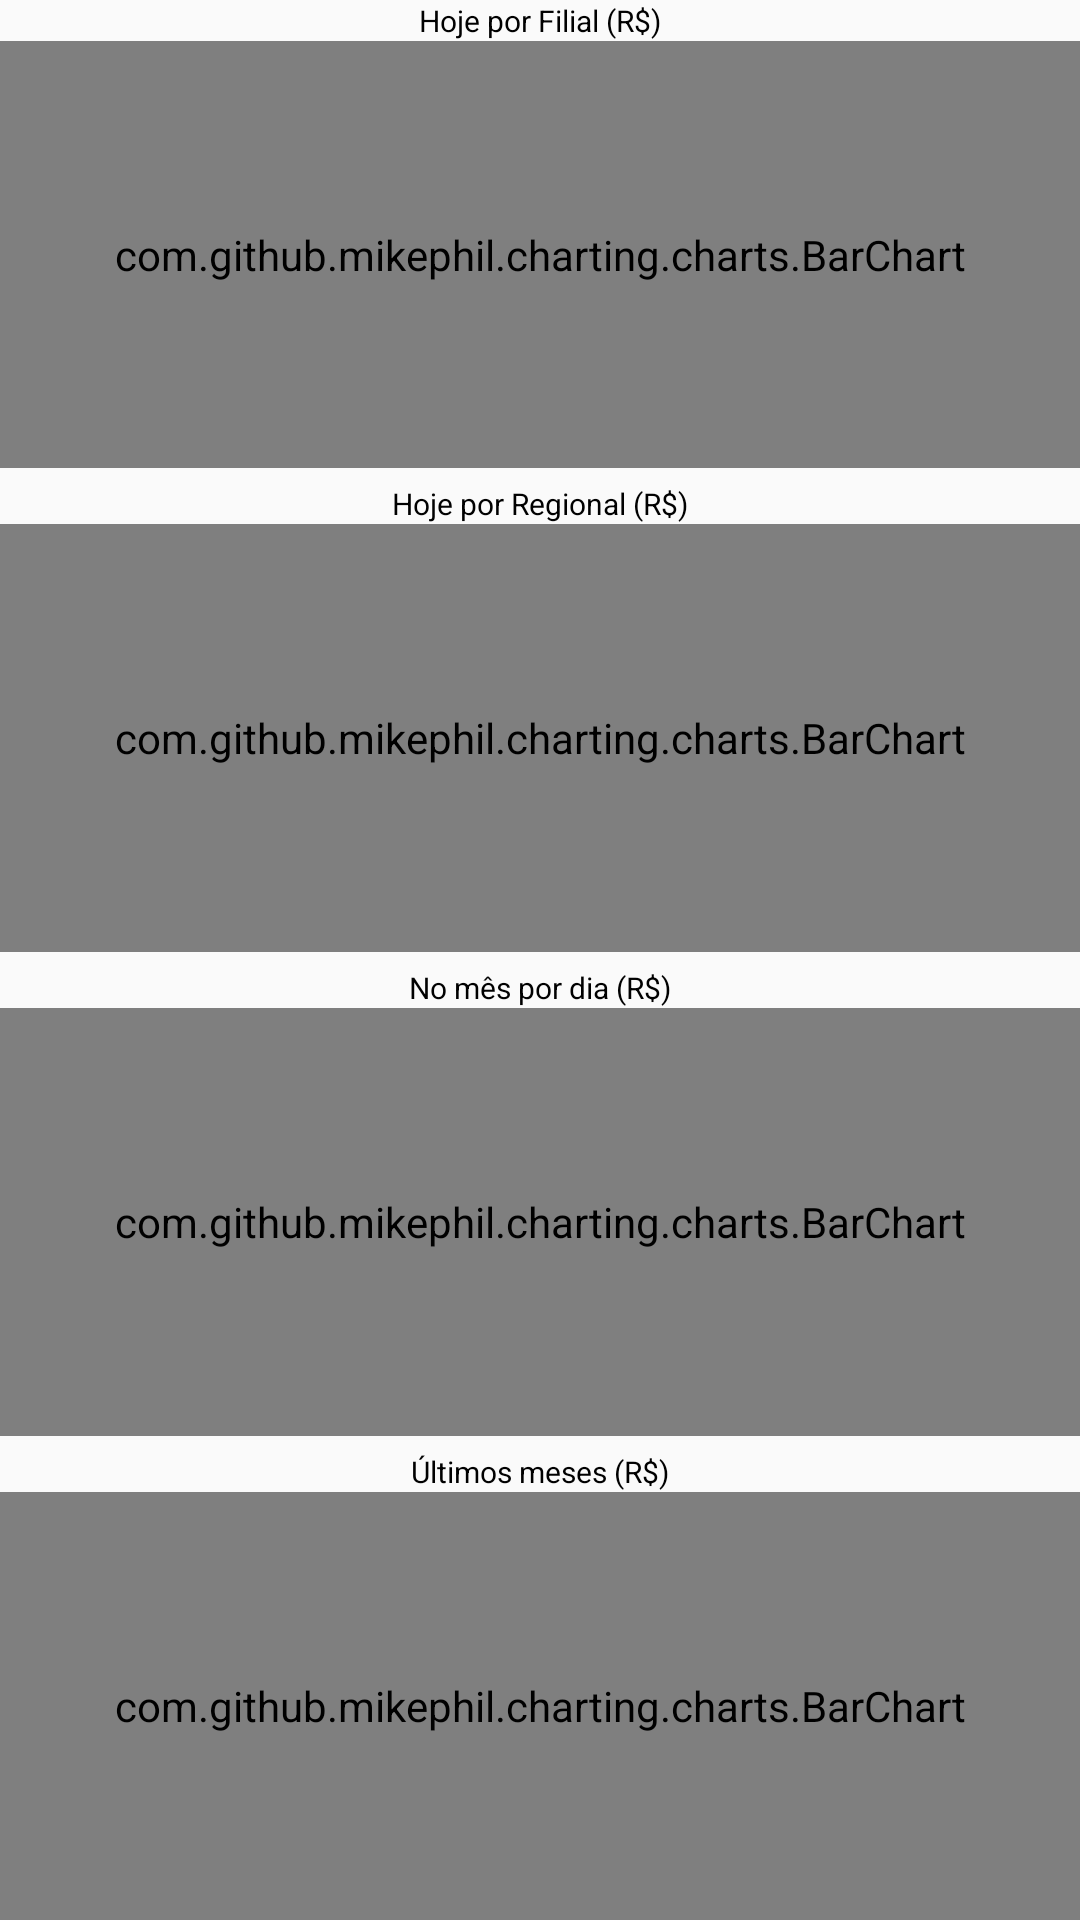

Produce the Android XML layout that renders to this screen, including the resource entries it uses.
<!-- AndroidManifest.xml: application theme AppTheme -->
<!-- res/layout/activity_graficos_desconto.xml -->
<?xml version="1.0" encoding="utf-8"?>
<LinearLayout xmlns:android="http://schemas.android.com/apk/res/android"
    android:orientation="vertical" android:layout_width="match_parent"
    android:layout_margin="16dp"
    android:layout_height="match_parent">

    <TextView
        android:layout_width="match_parent"
        android:layout_height="wrap_content"
        android:gravity="center"
        android:textSize="10dp"
        android:textColor="@color/colorBlack"
        android:text="Hoje por Filial (R$)"/>

    <com.github.mikephil.charting.charts.BarChart
        android:id="@+id/chartBar"
        android:layout_width="match_parent"
        android:layout_weight=".25"
        android:layout_height="0dp">

    </com.github.mikephil.charting.charts.BarChart>

    <TextView
        android:layout_width="match_parent"
        android:layout_height="wrap_content"
        android:gravity="center"
        android:textSize="10dp"
        android:textColor="@color/colorBlack"
        android:layout_marginTop="5dp"
        android:text="Hoje por Regional (R$)"/>

    <com.github.mikephil.charting.charts.BarChart
        android:id="@+id/chartBar1"
        android:layout_width="match_parent"
        android:layout_weight=".25"
        android:layout_height="0dp">

    </com.github.mikephil.charting.charts.BarChart>

    <TextView
        android:layout_width="match_parent"
        android:layout_height="wrap_content"
        android:gravity="center"
        android:layout_marginTop="5dp"
        android:textSize="10dp"
        android:textColor="@color/colorBlack"
        android:text="No mês por dia (R$)"/>

    <com.github.mikephil.charting.charts.BarChart
        android:id="@+id/chartBar2"
        android:layout_width="match_parent"
        android:layout_weight=".25"
        android:layout_height="0dp">

    </com.github.mikephil.charting.charts.BarChart>

    <TextView
        android:layout_width="match_parent"
        android:layout_height="wrap_content"
        android:gravity="center"
        android:textSize="10dp"
        android:layout_marginTop="5dp"
        android:textColor="@color/colorBlack"
        android:text="Últimos meses (R$)"/>

    <com.github.mikephil.charting.charts.BarChart
        android:id="@+id/chartBar3"
        android:layout_width="match_parent"
        android:layout_weight=".25"
        android:layout_height="0dp">

    </com.github.mikephil.charting.charts.BarChart>

</LinearLayout>
<!-- resources referenced by this layout -->
<resources>
  <color name="colorBlack">#000000</color>
  <style name="AppTheme" parent="Theme.AppCompat.Light.DarkActionBar">
          
          <item name="colorPrimaryDark">@color/colorBlack</item>
          <item name="colorPrimary">@color/colorPrimary</item>
          <item name="colorAccent">@color/colorBlack</item>
      </style>
  <color name="colorPrimary">#C0C0C0 </color>
</resources>
